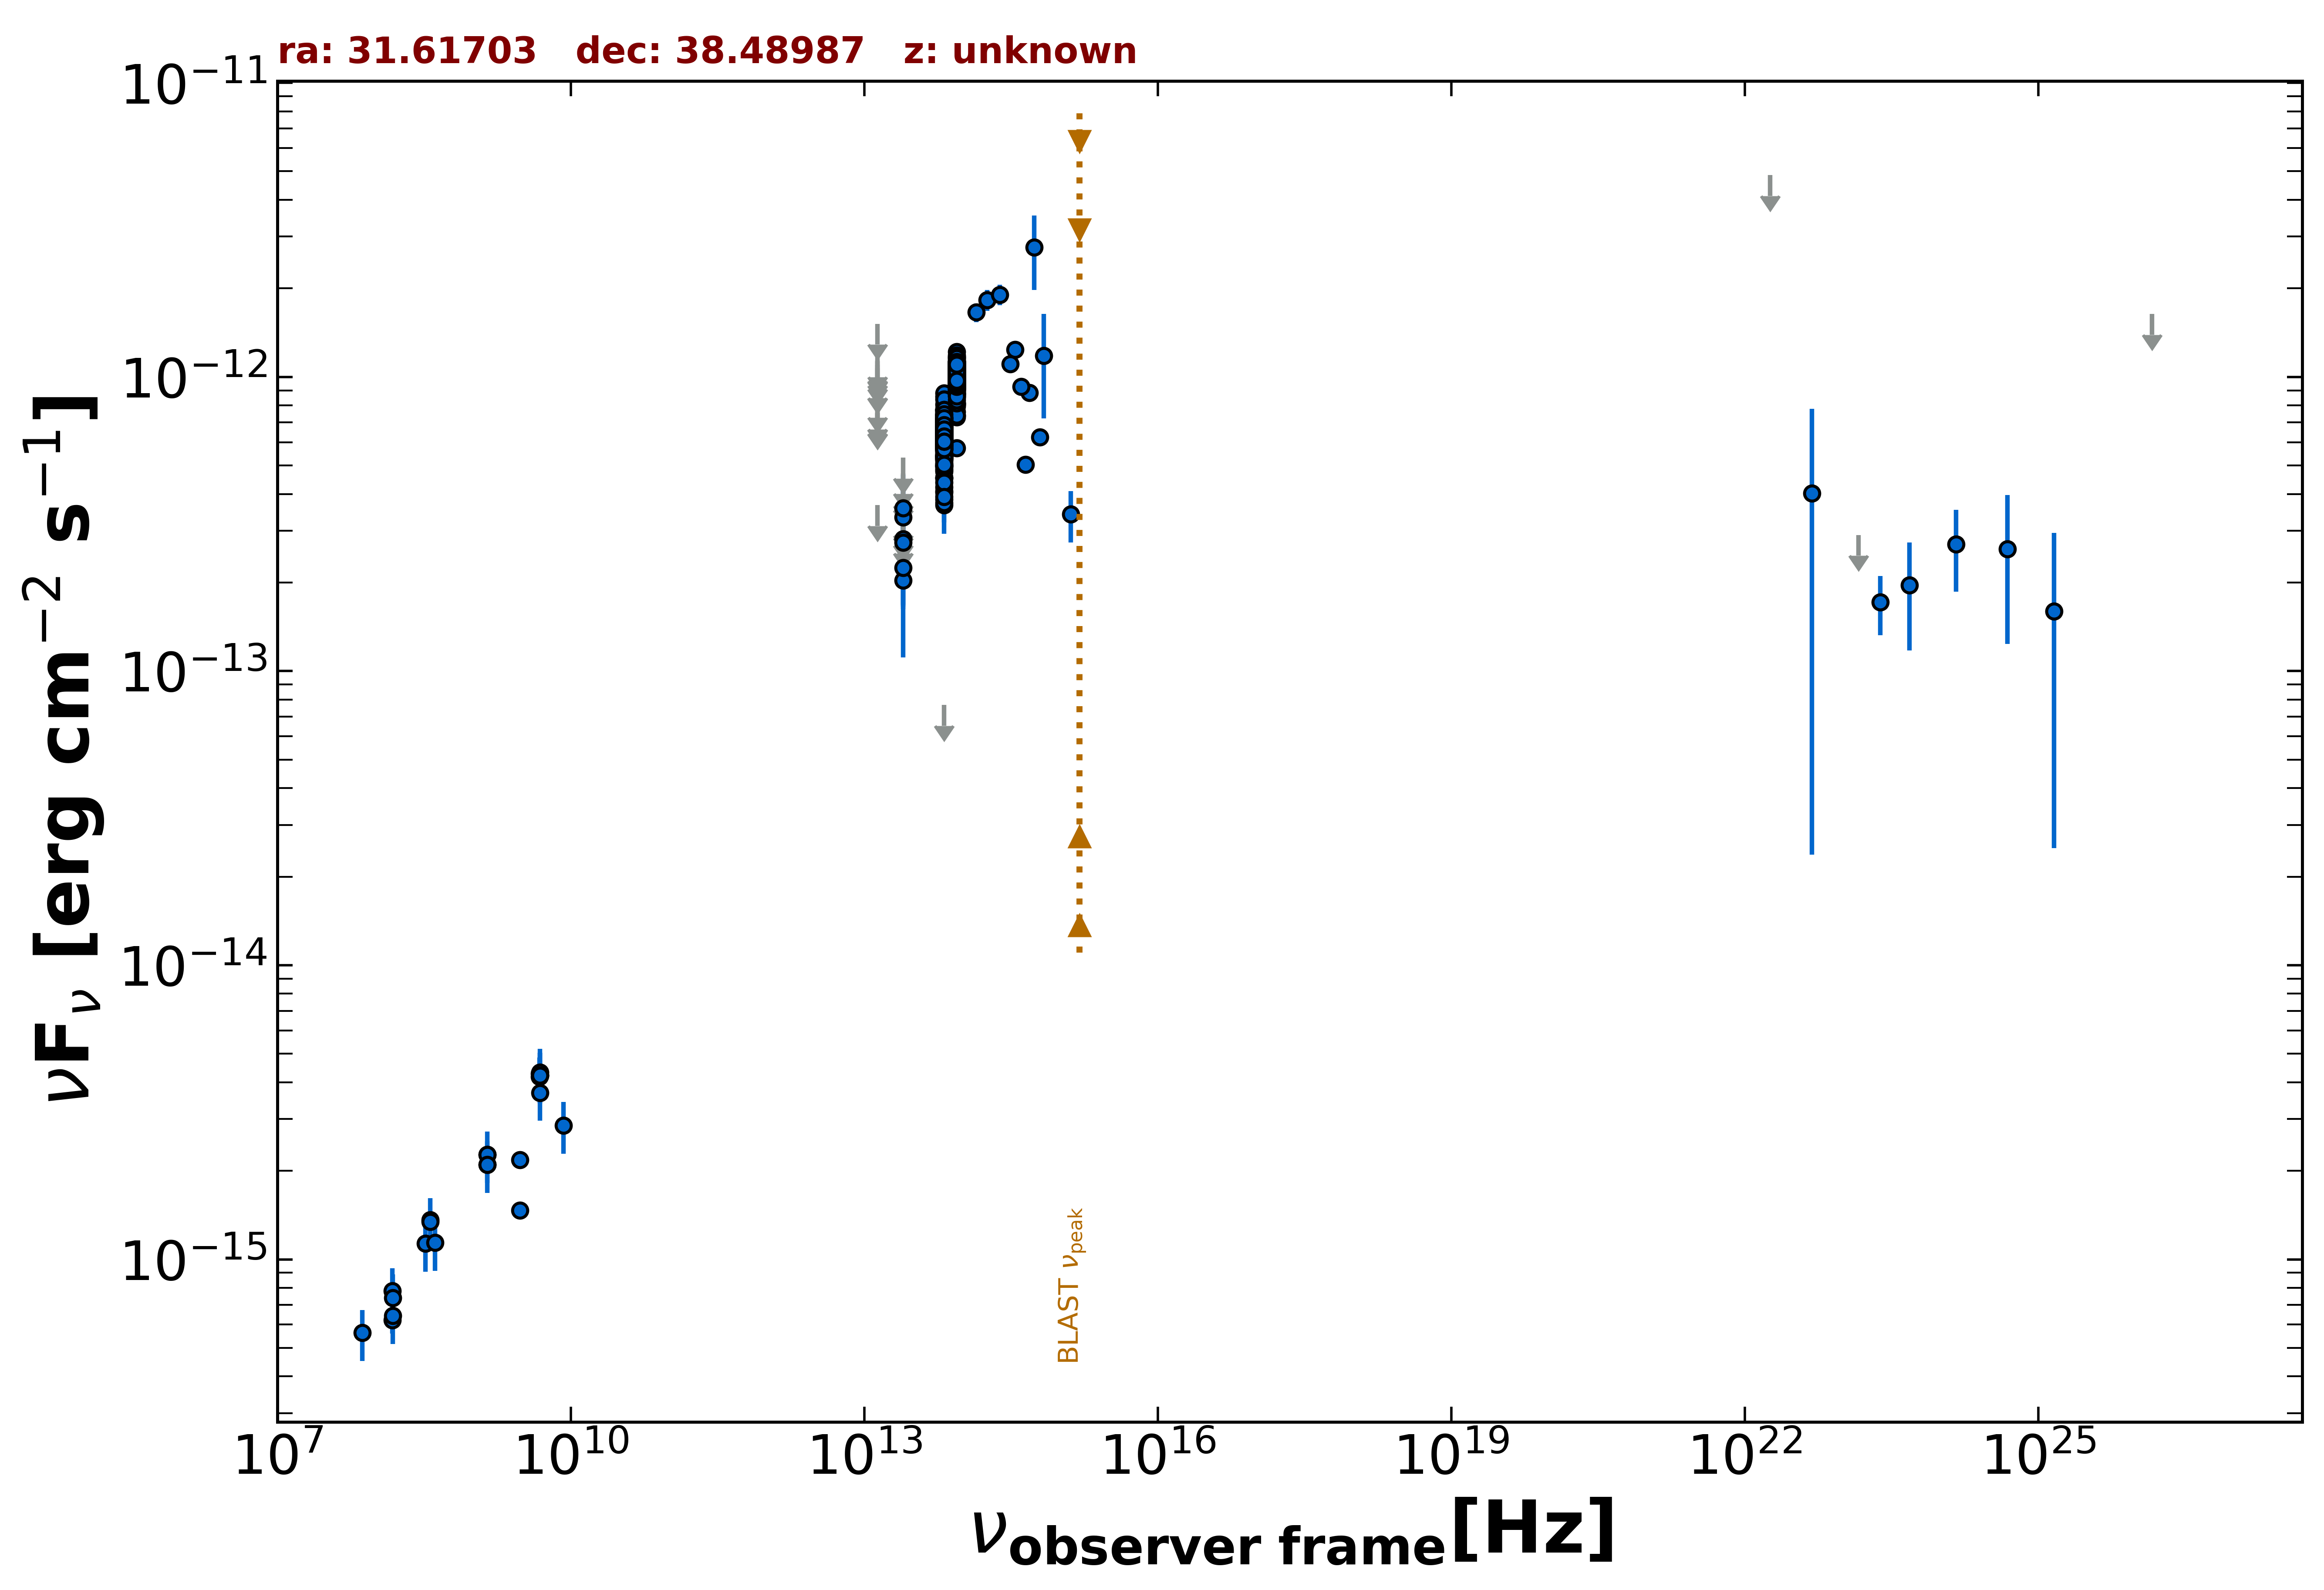

Data behind this chart, as committed beside it:
freq., flux, err_flux, MJD_start, MJD_end, flag, catalog, reference
1.400e+09, 2.272e-15, 8.100e-17, 55000, 55000, , NVSS, Condon et al. 1998  AJ  115  1693
3.000e+09, 2.181e-15, 6.200e-17, 55000, 55000, , VLASSQL, Gordon et al. 2021  ApJS  255  30
3.000e+09, 1.465e-15, 2.800e-17, 55000, 55000, , VLASSQL, Gordon et al. 2021  ApJS  255  30
1.500e+08, 6.225e-16, 6.240e-17, 55000, 55000, , TGSS150, Intema et al. 2017  A&A  598  A781
4.800e+09, 4.176e-15, 3.840e-16, 55000, 55000, , GB6, Gregory et al. 1996  ApJS  103  427
4.800e+09, 4.272e-15, 5.760e-16, 55000, 55000, , GB87, Gregory et al. 1992  VizieR  VIII/14/j20…
4.850e+09, 4.219e-15, 0.000e+00, 55000, 55000, , NORTH20, White and Becker  1992  ApJS  79  331
1.400e+09, 2.100e-15, 0.000e+00, 55000, 55000, , NORTH20, White and Becker  1992  ApJS  79  331
3.650e+08, 1.361e-15, 0.000e+00, 55000, 55000, , NORTH20, White and Becker  1992  ApJS  79  331
1.389e+14, 1.658e-12, 1.220e-13, 55000, 55000, , 2MASS, Skrutskie et al. 2006  AJ  131  1163
1.804e+14, 1.825e-12, 1.500e-13, 55000, 55000, , 2MASS, Skrutskie et al. 2006  AJ  131  1163
2.427e+14, 1.905e-12, 1.530e-13, 55000, 55000, , 2MASS, Skrutskie et al. 2006  AJ  131  1163
8.817e+13, 8.171e-13, 3.350e-15, 55000, 55000, , UNWISE, Schlafly et al. 2019  ApJS  240  30
6.517e+13, 5.598e-13, 4.200e-15, 55000, 55000, , UNWISE, Schlafly et al. 2019  ApJS  240  30
8.817e+13, 1.008e-12, 2.230e-14, 55000, 55000, , WISE, Wright et al. 2010  AJ  140  1868
6.517e+13, 6.472e-13, 1.670e-14, 55000, 55000, , WISE, Wright et al. 2010  AJ  140  1868
2.498e+13, 2.032e-13, 4.050e-14, 55000, 55000, , WISE, Wright et al. 2010  AJ  140  1868
1.363e+13, 3.667e-13, 0.000e+00, 55000, 55000, UL, WISE, Wright et al. 2010  AJ  140  1868
8.817e+13, 8.775e-13, 4.125e-14, 56877, 56877, , NEOWISE, Mainzer et al. 2014  ApJ  792  30
6.517e+13, 5.208e-13, 3.700e-14, 56877, 56877, , NEOWISE, Mainzer et al. 2014  ApJ  792  30
8.817e+13, 8.663e-13, 3.990e-14, 56877, 56877, , NEOWISE, Mainzer et al. 2014  ApJ  792  30
6.517e+13, 5.213e-13, 3.890e-14, 56877, 56877, , NEOWISE, Mainzer et al. 2014  ApJ  792  30
8.817e+13, 9.291e-13, 3.505e-14, 56877, 56877, , NEOWISE, Mainzer et al. 2014  ApJ  792  30
6.517e+13, 6.198e-13, 4.285e-14, 56877, 56877, , NEOWISE, Mainzer et al. 2014  ApJ  792  30
8.817e+13, 9.928e-13, 3.940e-14, 56877, 56877, , NEOWISE, Mainzer et al. 2014  ApJ  792  30
6.517e+13, 6.389e-13, 4.715e-14, 56877, 56877, , NEOWISE, Mainzer et al. 2014  ApJ  792  30
8.817e+13, 9.490e-13, 3.845e-14, 56876, 56876, , NEOWISE, Mainzer et al. 2014  ApJ  792  30
6.517e+13, 5.354e-13, 3.845e-14, 56876, 56876, , NEOWISE, Mainzer et al. 2014  ApJ  792  30
8.817e+13, 9.516e-13, 3.945e-14, 56877, 56877, , NEOWISE, Mainzer et al. 2014  ApJ  792  30
6.517e+13, 5.806e-13, 4.500e-14, 56877, 56877, , NEOWISE, Mainzer et al. 2014  ApJ  792  30
8.817e+13, 9.223e-13, 3.565e-14, 56877, 56877, , NEOWISE, Mainzer et al. 2014  ApJ  792  30
6.517e+13, 6.215e-13, 4.645e-14, 56877, 56877, , NEOWISE, Mainzer et al. 2014  ApJ  792  30
8.817e+13, 9.711e-13, 3.740e-14, 56877, 56877, , NEOWISE, Mainzer et al. 2014  ApJ  792  30
6.517e+13, 4.519e-13, 4.630e-14, 56877, 56877, , NEOWISE, Mainzer et al. 2014  ApJ  792  30
8.817e+13, 9.437e-13, 4.345e-14, 56877, 56877, , NEOWISE, Mainzer et al. 2014  ApJ  792  30
6.517e+13, 5.726e-13, 3.850e-14, 56877, 56877, , NEOWISE, Mainzer et al. 2014  ApJ  792  30
8.817e+13, 9.498e-13, 3.585e-14, 56877, 56877, , NEOWISE, Mainzer et al. 2014  ApJ  792  30
6.517e+13, 5.413e-13, 4.040e-14, 56877, 56877, , NEOWISE, Mainzer et al. 2014  ApJ  792  30
8.817e+13, 9.155e-13, 3.540e-14, 56877, 56877, , NEOWISE, Mainzer et al. 2014  ApJ  792  30
6.517e+13, 7.175e-13, 4.760e-14, 56877, 56877, , NEOWISE, Mainzer et al. 2014  ApJ  792  30
8.817e+13, 9.964e-13, 3.585e-14, 56877, 56877, , NEOWISE, Mainzer et al. 2014  ApJ  792  30
6.517e+13, 5.596e-13, 4.020e-14, 56877, 56877, , NEOWISE, Mainzer et al. 2014  ApJ  792  30
8.817e+13, 8.025e-13, 4.140e-14, 56876, 56876, , NEOWISE, Mainzer et al. 2014  ApJ  792  30
6.517e+13, 6.164e-13, 4.375e-14, 56876, 56876, , NEOWISE, Mainzer et al. 2014  ApJ  792  30
8.817e+13, 9.964e-13, 4.570e-14, 57411, 57411, , NEOWISE, Mainzer et al. 2014  ApJ  792  30
6.517e+13, 7.675e-14, 0.000e+00, 57411, 57411, UL, NEOWISE, Mainzer et al. 2014  ApJ  792  30
8.817e+13, 9.937e-13, 4.225e-14, 57411, 57411, , NEOWISE, Mainzer et al. 2014  ApJ  792  30
6.517e+13, 6.922e-13, 4.465e-14, 57411, 57411, , NEOWISE, Mainzer et al. 2014  ApJ  792  30
8.817e+13, 9.946e-13, 3.480e-14, 57411, 57411, , NEOWISE, Mainzer et al. 2014  ApJ  792  30
6.517e+13, 7.363e-13, 5.570e-14, 57411, 57411, , NEOWISE, Mainzer et al. 2014  ApJ  792  30
8.817e+13, 9.437e-13, 3.655e-14, 57411, 57411, , NEOWISE, Mainzer et al. 2014  ApJ  792  30
6.517e+13, 8.563e-13, 6.470e-14, 57411, 57411, , NEOWISE, Mainzer et al. 2014  ApJ  792  30
8.817e+13, 8.791e-13, 3.400e-14, 57411, 57411, , NEOWISE, Mainzer et al. 2014  ApJ  792  30
6.517e+13, 5.070e-13, 5.380e-14, 57411, 57411, , NEOWISE, Mainzer et al. 2014  ApJ  792  30
8.817e+13, 9.919e-13, 3.650e-14, 57410, 57410, , NEOWISE, Mainzer et al. 2014  ApJ  792  30
6.517e+13, 5.865e-13, 4.435e-14, 57410, 57410, , NEOWISE, Mainzer et al. 2014  ApJ  792  30
8.817e+13, 8.767e-13, 3.795e-14, 57239, 57239, , NEOWISE, Mainzer et al. 2014  ApJ  792  30
6.517e+13, 5.300e-13, 5.770e-14, 57239, 57239, , NEOWISE, Mainzer et al. 2014  ApJ  792  30
8.817e+13, 7.400e-13, 3.140e-14, 57238, 57238, , NEOWISE, Mainzer et al. 2014  ApJ  792  30
6.517e+13, 5.373e-13, 3.865e-14, 57238, 57238, , NEOWISE, Mainzer et al. 2014  ApJ  792  30
... 625 more rows
